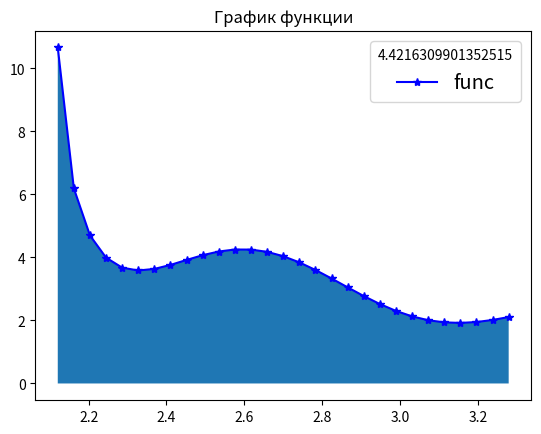

Python code for this plot:
# f(x) = 4.5 cos(7x) exp(−2x/3) + 1.4 sin(1.5x) exp(−x/3) + 3
import numpy as np
import matplotlib.pyplot as plt

a = 2.1  # Объявляю переменые
b = 3.3
alf = 0.4
beta = 0
n = 30                  # 18 min , 38 max
h = (b - a) / (n - 1)
integral_sum = 0
ikf_sum = 0


def f(x):
    return 4.5 * np.cos(7 * x) * np.exp((-2 * x) / 3) + 1.4 * np.sin(1.5 * x) * np.exp(-x / 3) + 3


def momentum(k):
    return ((b - a) ** (k + 1 - alf) / (k + 1 - alf))


def p(x):
    return 1 / (pow(x - a, alf))


points = np.linspace(a, b, n)  # Узлы и значения функции в узлах
values = []
pointsmid=[]
for i in range(1,len(points)):
    values.append(f(points[i]-0.5*h)*p(points[i]-0.5*h))
    pointsmid.append(points[i]-0.5*h)
#print((values))

for i in range(1, n + 1):  # Через суммы римана
    integral_sum += f(a + (i - 0.5) * h)*p(a + (i - 0.5) * h)
integral_sum *= h

plt.plot(pointsmid, values, color='blue', marker="*", )  # Вывод графика
plt.title("График функции")
plt.legend(['func'], title=integral_sum, fontsize="x-large")
plt.fill_between(pointsmid, values)
plt.show()




#
# u = []  # Формирование вектора и матрцы для решения СЛАУ
# for i in range(n):
#     u.append(momentum(i))
# u = np.array(u).reshape((n, 1))
# # print(u)
# matrix = []
# ikf_points = np.linspace(0, b - a, n)
#
# # print(ikf_points)
# for i in range(n):
#     matrix.append(ikf_points ** i)
# matrix = np.array(matrix).reshape(n, n)
# ans = np.linalg.solve(matrix, u)
# # print(ans)
# for i in range(n):
#     ikf_sum += ans[i] * f(points[i])
# print(ikf_sum)                          #Все работает вроде даже на 20 эн считает более менее норм


#КФ типа Гаусса

# ug = []  # Формирование вектора и матрцы для решения СЛАУ
# for i in range(2*n):
#     ug.append(momentum(i))
# ug = np.array(ug).reshape((2*n, 1))
#
# matg=[]
# for i in range(n):
#     matg.append(ikf_points ** i)
# matg = np.array(matg).reshape(n, n)
# ansg = np.linalg.solve(matg, ug)